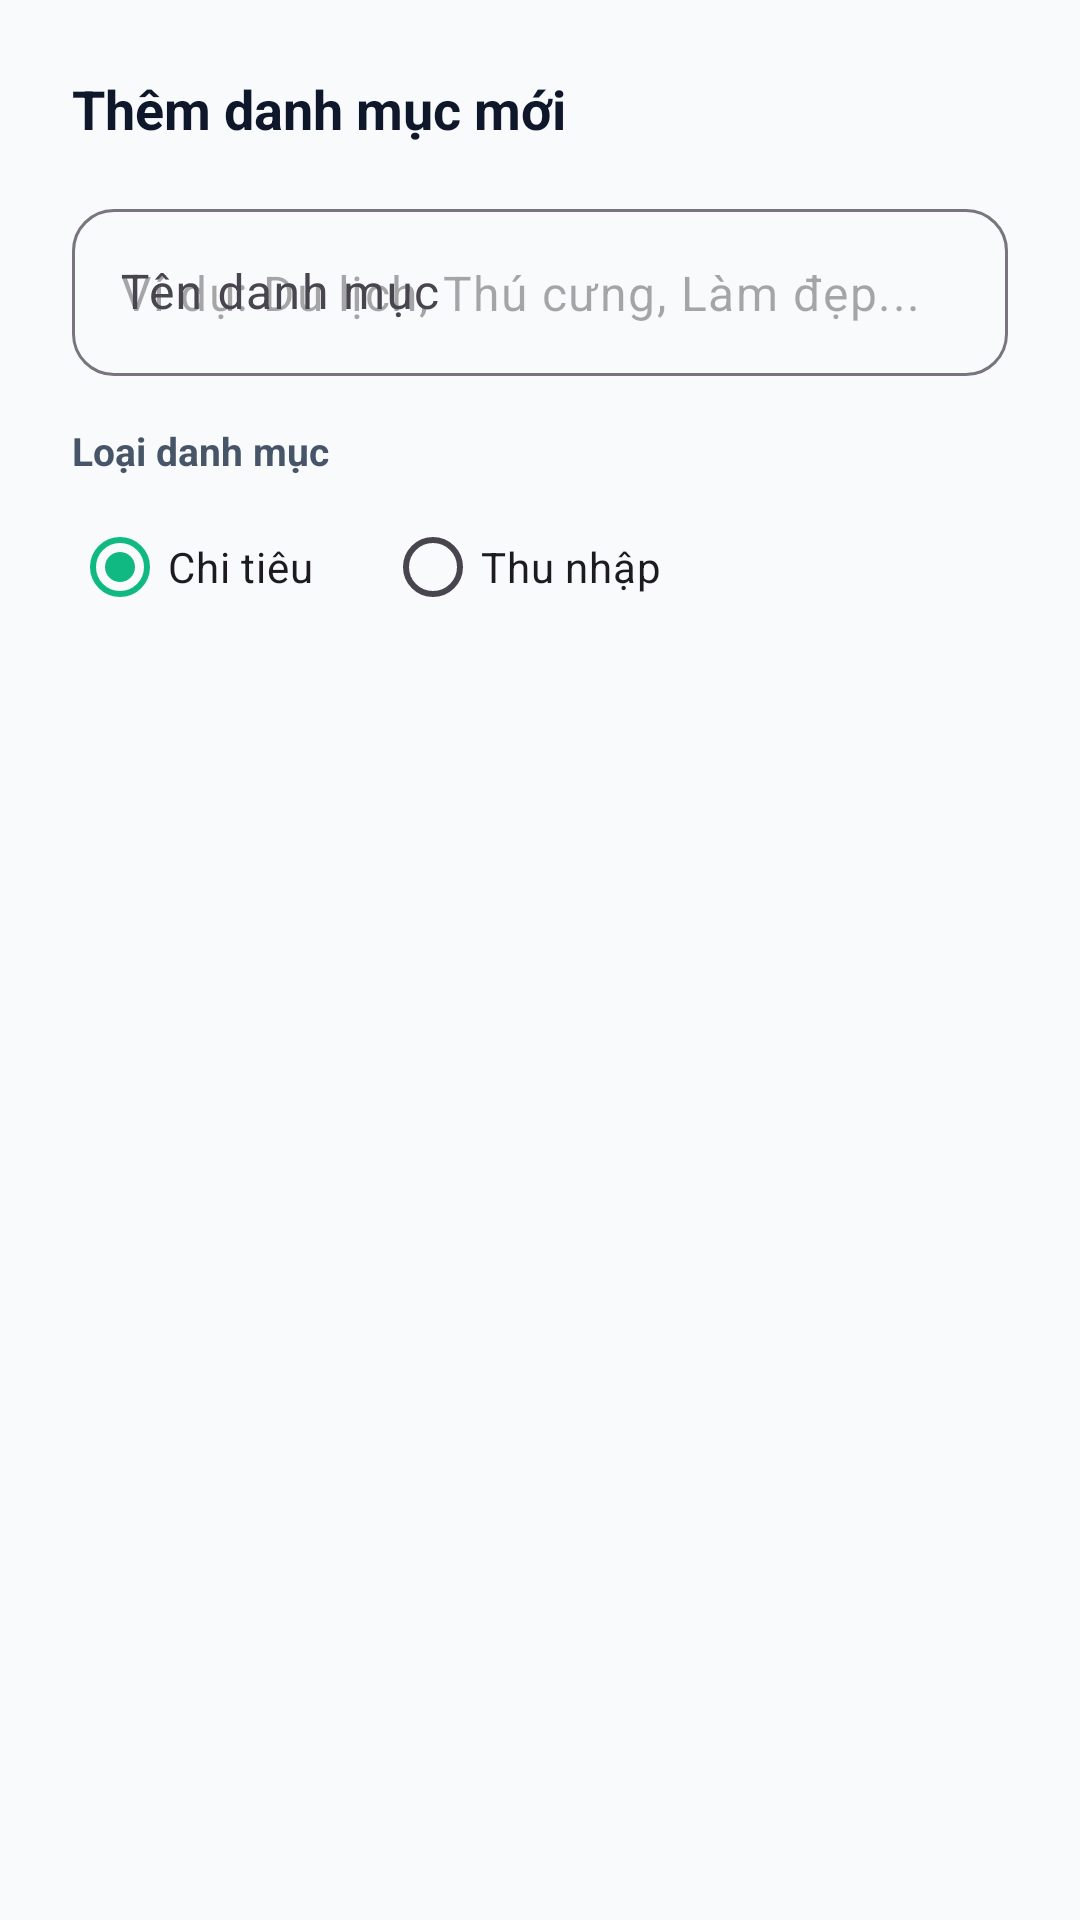

Write the Android layout XML for this screen, with the resource values it uses.
<!-- AndroidManifest.xml: application theme Theme.AppQLCT -->
<!-- res/layout/dialog_add_category.xml -->
<?xml version="1.0" encoding="utf-8"?>
<LinearLayout xmlns:android="http://schemas.android.com/apk/res/android"
    xmlns:app="http://schemas.android.com/apk/res-auto"
    android:layout_width="match_parent"
    android:layout_height="wrap_content"
    android:orientation="vertical"
    android:padding="24dp">

    <TextView
        android:layout_width="wrap_content"
        android:layout_height="wrap_content"
        android:text="Thêm danh mục mới"
        android:textColor="@color/text_primary"
        android:textSize="18sp"
        android:textStyle="bold" />

    <com.google.android.material.textfield.TextInputLayout
        style="@style/Widget.Material3.TextInputLayout.OutlinedBox"
        android:layout_width="match_parent"
        android:layout_height="wrap_content"
        android:layout_marginTop="16dp"
        android:hint="Tên danh mục"
        app:boxCornerRadiusBottomEnd="14dp"
        app:boxCornerRadiusBottomStart="14dp"
        app:boxCornerRadiusTopEnd="14dp"
        app:boxCornerRadiusTopStart="14dp">

        <com.google.android.material.textfield.TextInputEditText
            android:id="@+id/et_cat_name_input"
            android:layout_width="match_parent"
            android:layout_height="wrap_content"
            android:hint="Ví dụ: Du lịch, Thú cưng, Làm đẹp..."
            android:inputType="textCapWords" />
    </com.google.android.material.textfield.TextInputLayout>

    <TextView
        android:layout_width="wrap_content"
        android:layout_height="wrap_content"
        android:layout_marginTop="16dp"
        android:text="Loại danh mục"
        android:textColor="@color/text_secondary"
        android:textSize="13sp"
        android:textStyle="bold" />

    <RadioGroup
        android:id="@+id/rg_cat_type"
        android:layout_width="match_parent"
        android:layout_height="wrap_content"
        android:layout_marginTop="6dp"
        android:orientation="horizontal">

        <RadioButton
            android:id="@+id/rb_cat_expense"
            android:layout_width="wrap_content"
            android:layout_height="wrap_content"
            android:checked="true"
            android:text="Chi tiêu" />

        <RadioButton
            android:id="@+id/rb_cat_income"
            android:layout_width="wrap_content"
            android:layout_height="wrap_content"
            android:layout_marginStart="24dp"
            android:text="Thu nhập" />
    </RadioGroup>

</LinearLayout>
<!-- resources referenced by this layout -->
<resources>
  <color name="text_primary">#0F172A</color>
  <color name="text_secondary">#475569</color>
  <style name="Theme.AppQLCT" parent="Base.Theme.AppQLCT" />
  <style name="Base.Theme.AppQLCT" parent="Theme.Material3.DayNight.NoActionBar">
          <item name="colorPrimary">@color/primary</item>
          <item name="colorPrimaryDark">@color/primary_dark</item>
          <item name="colorSecondary">@color/secondary</item>
          <item name="android:statusBarColor">@color/app_background</item>
          <item name="android:windowLightStatusBar">true</item>
          <item name="android:windowBackground">@color/app_background</item>
      </style>
  <color name="primary">#10B981</color>
  <color name="primary_dark">#059669</color>
  <color name="secondary">#6366F1</color>
  <color name="app_background">#F8FAFC</color>
</resources>
